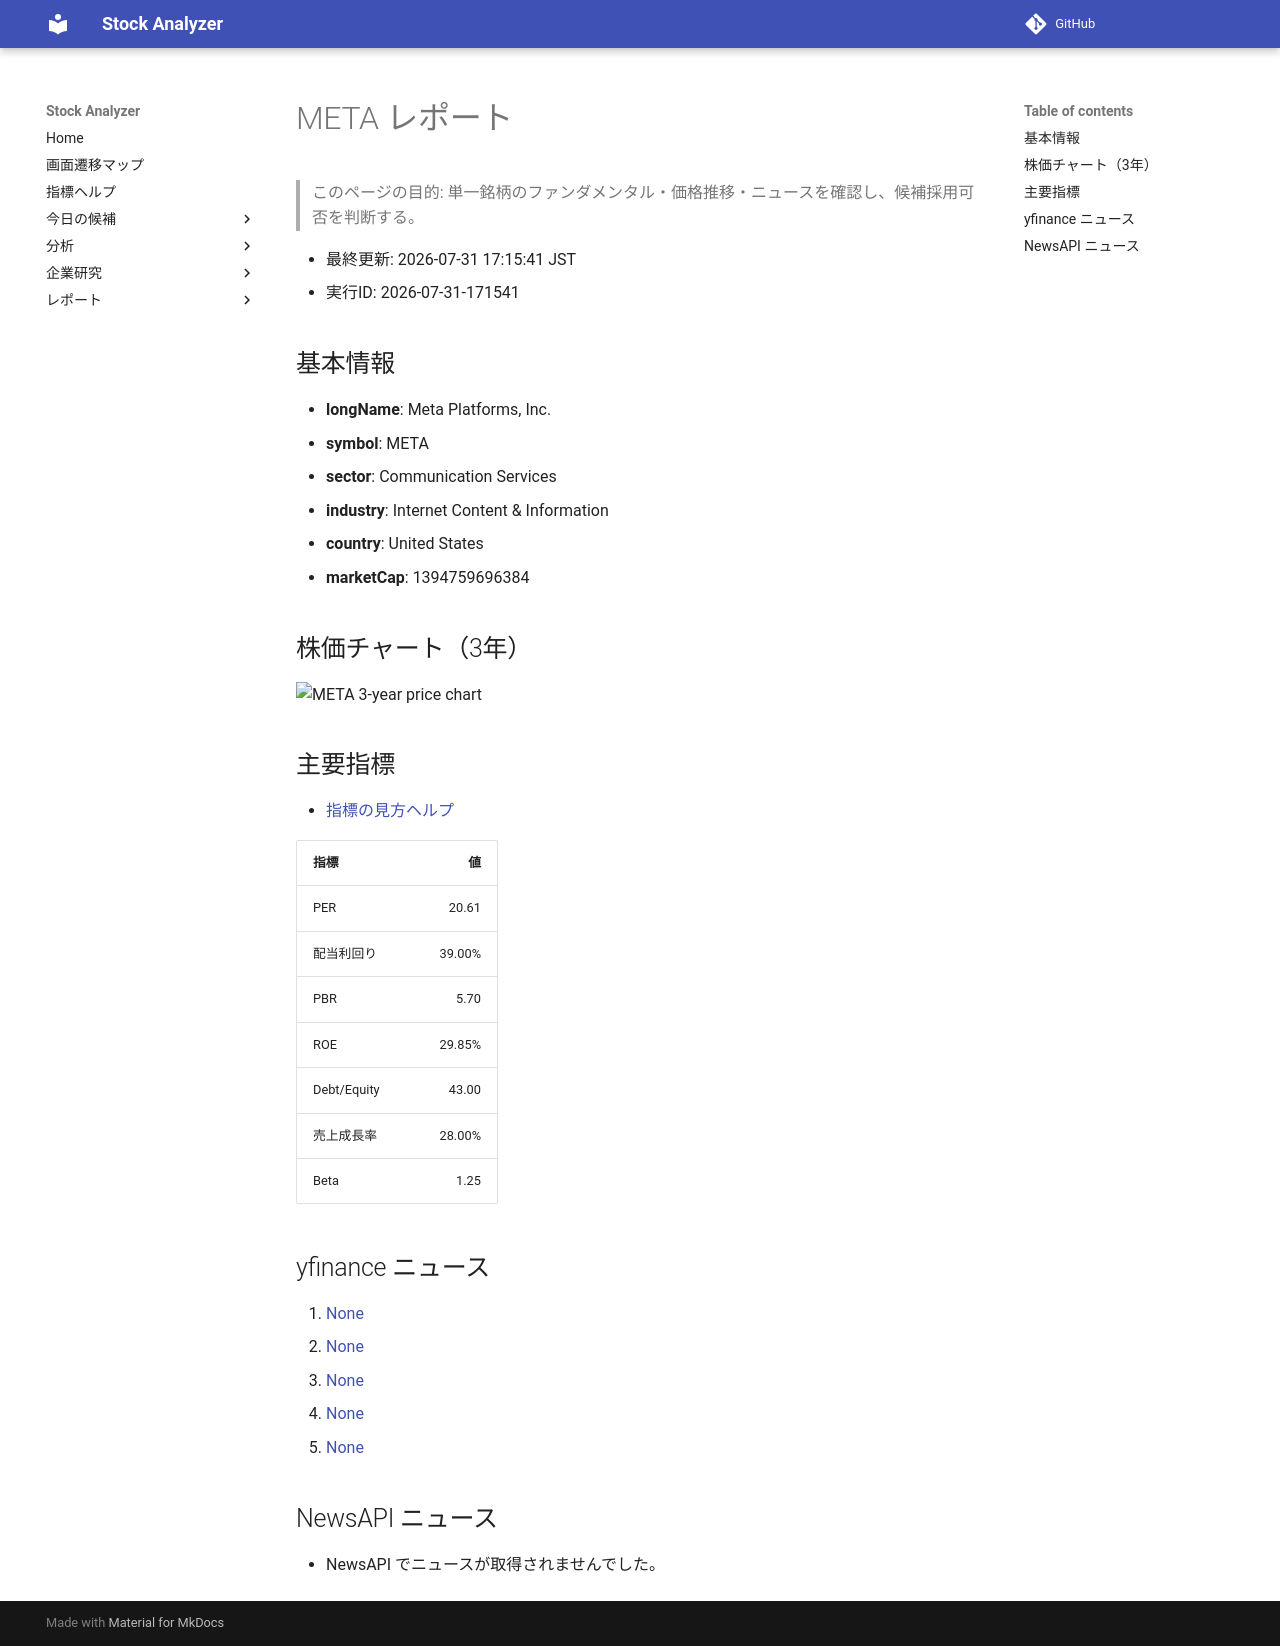

repository: Yumi-note/Making-APP · page: reports/2026-07-31/171541/META/index.html · generator: mkdocs

# META レポート

> このページの目的: 単一銘柄のファンダメンタル・価格推移・ニュースを確認し、候補採用可否を判断する。

- 最終更新: 2026-07-31 17:15:41 JST
- 実行ID: 2026-07-31-171541

## 基本情報

- **longName**: Meta Platforms, Inc.
- **symbol**: META
- **sector**: Communication Services
- **industry**: Internet Content & Information
- **country**: United States
- **marketCap**: 1394759696384

## 株価チャート（3年）

![META 3-year price chart](META_3y.png)

## 主要指標

- [指標の見方ヘルプ](../../../../indicators.md)

| 指標 | 値 |
|---|---:|
| PER | 20.61 |
| 配当利回り | 39.00% |
| PBR | 5.70 |
| ROE | 29.85% |
| Debt/Equity | 43.00 |
| 売上成長率 | 28.00% |
| Beta | 1.25 |

## yfinance ニュース

1. [None](None)
2. [None](None)
3. [None](None)
4. [None](None)
5. [None](None)

## NewsAPI ニュース

- NewsAPI でニュースが取得されませんでした。
